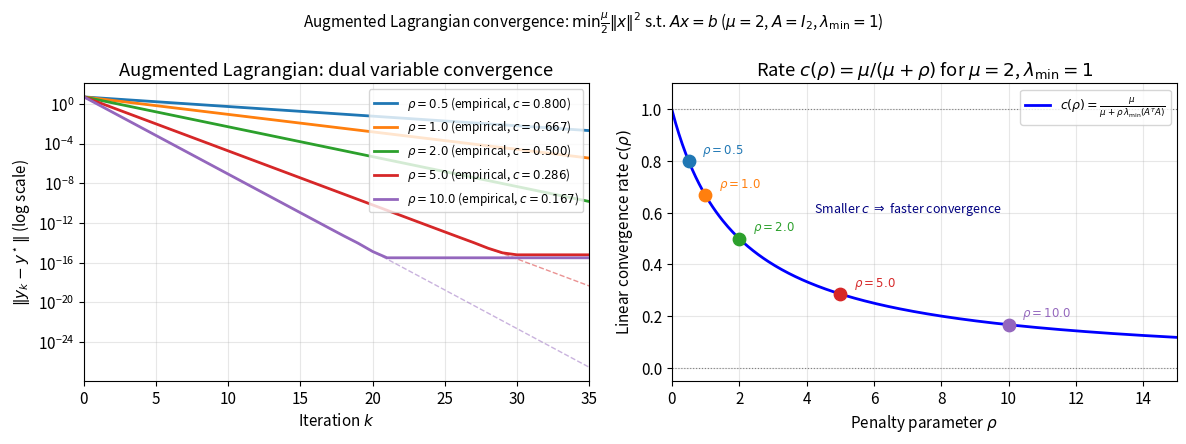

Recreate this plot in Python. (Note: this script raises an exception after producing the figure.)
"""Generate augmented Lagrangian dual convergence figure for Q5."""
import numpy as np
import matplotlib
matplotlib.use('Agg')
import matplotlib.pyplot as plt

np.random.seed(0)

# Problem: min (mu/2)||x||^2  s.t. Ax = b
# A = I_2, b = [1,1]^T, mu = 2
# x* = [1,1]^T, y* = -mu*x* = [-2,-2]^T
# lambda_min(A^TA) = 1
# Rate c(rho) = mu/(mu + rho * lambda_min) = 2/(2 + rho)

mu = 2.0
A = np.eye(2)
b = np.array([1.0, 1.0])

x_star = np.array([1.0, 1.0])
y_star = -mu * x_star   # = [-2, -2]

def run_auglag(rho, n_iters=40, y_init=None):
    """Run augmented Lagrangian method and return ||y_k - y*||."""
    if y_init is None:
        y = np.zeros(2)
    else:
        y = y_init.copy()
    norms = [np.linalg.norm(y - y_star)]
    for _ in range(n_iters):
        # x_{k+1} = (mu*I + rho*A^TA)^{-1} A^T (rho*b - y)
        M = mu * np.eye(2) + rho * A.T @ A
        rhs = A.T @ (rho * b - y)
        x_new = np.linalg.solve(M, rhs)
        # y_{k+1} = y + rho*(A x_{k+1} - b)
        y = y + rho * (A @ x_new - b)
        norms.append(np.linalg.norm(y - y_star))
    return np.array(norms)

rhos = [0.5, 1.0, 2.0, 5.0, 10.0]
colors = ['#1f77b4', '#ff7f0e', '#2ca02c', '#d62728', '#9467bd']
n_iters = 35
y0 = np.array([3.0, -1.0])  # non-zero start

# Theoretical rates
def theory_rate(rho):
    return mu / (mu + rho)

plt.rcParams.update({'font.size': 11})
fig, (ax1, ax2) = plt.subplots(1, 2, figsize=(12, 4.5))

# Left: dual convergence ||y_k - y*|| on semilogy
iters = np.arange(n_iters + 1)
for rho, c in zip(rhos, colors):
    norms = run_auglag(rho, n_iters=n_iters, y_init=y0)
    cr = theory_rate(rho)
    theory = norms[0] * cr**iters
    ax1.semilogy(iters, norms, color=c, lw=2, label=fr'$\rho={rho}$ (empirical, $c={cr:.3f}$)')
    ax1.semilogy(iters, theory, color=c, lw=1, ls='--', alpha=0.5)

ax1.set_xlabel('Iteration $k$')
ax1.set_ylabel(r'$\|y_k - y^\star\|$ (log scale)')
ax1.set_title(r'Augmented Lagrangian: dual variable convergence')
ax1.legend(fontsize=8.5, loc='upper right')
ax1.grid(True, alpha=0.3)
ax1.set_xlim(0, n_iters)

# Right: convergence rate c(rho) = mu/(mu + rho) vs rho
rho_range = np.linspace(0.01, 15, 300)
c_range = mu / (mu + rho_range)

ax2.plot(rho_range, c_range, 'b-', lw=2, label=r'$c(\rho) = \frac{\mu}{\mu + \rho\,\lambda_{\min}(A^TA)}$')
for rho, c in zip(rhos, colors):
    ax2.scatter([rho], [theory_rate(rho)], color=c, s=80, zorder=5)
    ax2.annotate(fr'$\rho={rho}$', xy=(rho, theory_rate(rho)),
                 xytext=(rho + 0.4, theory_rate(rho) + 0.03),
                 fontsize=8.5, color=c)

ax2.axhline(0, color='gray', lw=0.8, ls=':')
ax2.axhline(1, color='gray', lw=0.8, ls=':')
ax2.set_xlabel(r'Penalty parameter $\rho$')
ax2.set_ylabel(r'Linear convergence rate $c(\rho)$')
ax2.set_title(r'Rate $c(\rho) = \mu/(\mu + \rho)$ for $\mu=2$, $\lambda_{\min}=1$')
ax2.legend(fontsize=9, loc='upper right')
ax2.grid(True, alpha=0.3)
ax2.set_xlim(0, 15)
ax2.set_ylim(-0.05, 1.1)
ax2.text(7, 0.6, r'Smaller $c$ $\Rightarrow$ faster convergence', fontsize=9, color='navy',
         ha='center')

fig.suptitle(r'Augmented Lagrangian convergence: $\min \frac{\mu}{2}\|x\|^2$ s.t. $Ax=b$ ($\mu=2$, $A=I_2$, $\lambda_{\min}=1$)',
             fontsize=11)
fig.tight_layout()
fig.savefig('figures/q5_auglag_convergence.pdf', bbox_inches='tight')
plt.close(fig)
print('Saved q5_auglag_convergence.pdf')
print(f'Rates: ' + ', '.join(f'rho={r}: c={theory_rate(r):.4f}' for r in rhos))
